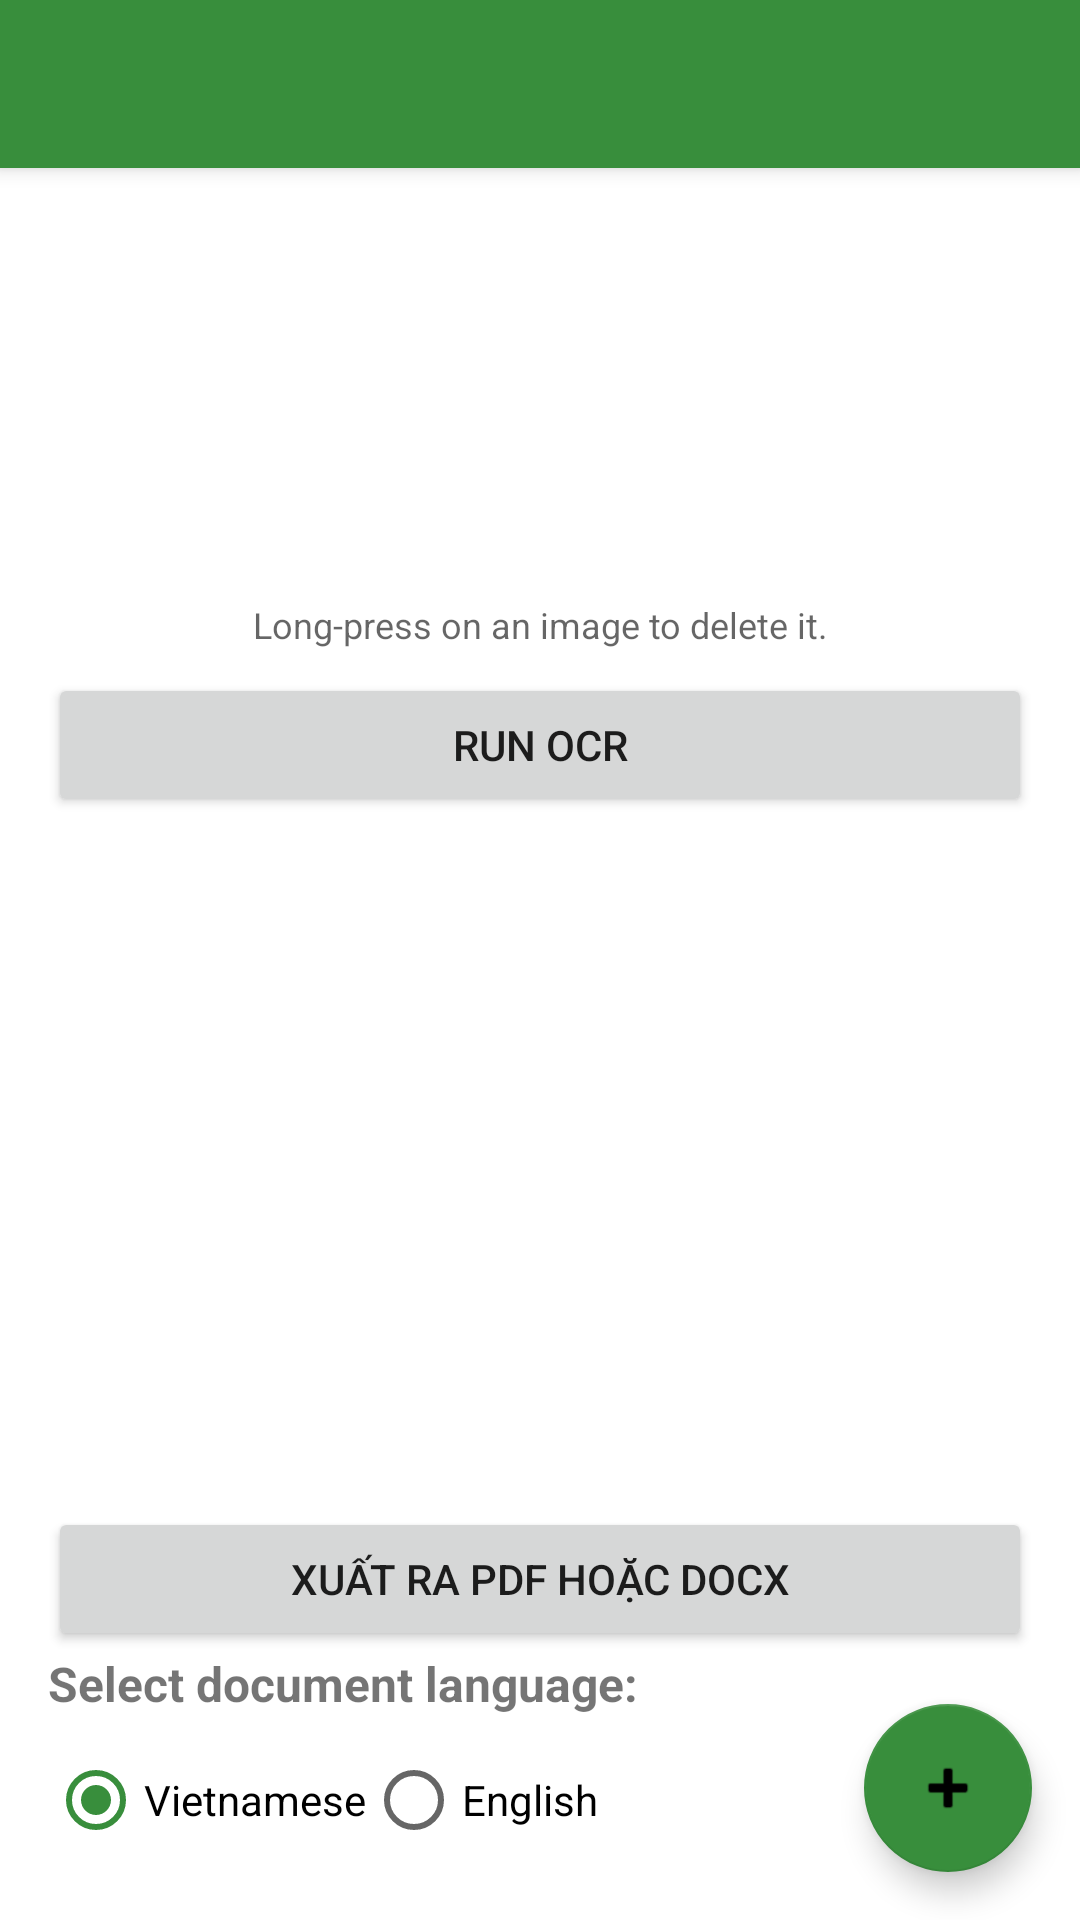

Layout XML and referenced resources for this Android screen:
<!-- AndroidManifest.xml: activity theme Theme.MyOCR -->
<!-- res/layout/activity_main.xml -->
<?xml version="1.0" encoding="utf-8"?>
<androidx.drawerlayout.widget.DrawerLayout xmlns:android="http://schemas.android.com/apk/res/android"
    xmlns:app="http://schemas.android.com/apk/res-auto"
    xmlns:tools="http://schemas.android.com/tools"
    android:layout_width="match_parent"
    android:layout_height="match_parent"
    android:id="@+id/drawer_layout">

    <androidx.coordinatorlayout.widget.CoordinatorLayout xmlns:android="http://schemas.android.com/apk/res/android"
        xmlns:app="http://schemas.android.com/apk/res-auto"
        xmlns:tools="http://schemas.android.com/tools"
        android:layout_width="match_parent"
        android:layout_height="match_parent"
        android:fitsSystemWindows="true"
        tools:context=".MainActivity">

        <com.google.android.material.appbar.AppBarLayout
            android:layout_width="match_parent"
            android:layout_height="wrap_content">

            <androidx.appcompat.widget.Toolbar
                android:id="@+id/toolbar"
                android:layout_width="match_parent"
                android:layout_height="?attr/actionBarSize"
                android:background="?attr/colorPrimary"
                app:popupTheme="@style/Theme.AppCompat.Light" />

        </com.google.android.material.appbar.AppBarLayout>

        <LinearLayout
            android:id="@+id/main_content"
            android:layout_width="match_parent"
            android:layout_height="match_parent"
            android:orientation="vertical"
            android:padding="16dp"
            app:layout_behavior="@string/appbar_scrolling_view_behavior">

            <androidx.recyclerview.widget.RecyclerView
                android:id="@+id/imageRecyclerView"
                android:layout_width="match_parent"
                android:layout_height="120dp"
                android:layout_marginBottom="8dp"
                android:orientation="horizontal"
                app:layoutManager="androidx.recyclerview.widget.LinearLayoutManager"
                tools:listitem="@android:layout/simple_list_item_1" />

            <TextView
                android:id="@+id/tv_delete_instruction"
                android:layout_width="match_parent"
                android:layout_height="wrap_content"
                android:text="@string/long_press_to_delete"
                android:textSize="12sp"
                android:textColor="?android:attr/textColorSecondary"
                android:gravity="center_horizontal"
                android:layout_marginBottom="8dp"/>

            <Button
                android:id="@+id/btnRunOcr"
                android:layout_width="match_parent"
                android:layout_height="wrap_content"
                android:text="@string/run_ocr" />

            <Button
                android:id="@+id/btnStopOcr"
                android:layout_width="match_parent"
                android:layout_height="wrap_content"
                android:text="@string/stop_ocr"
                android:visibility="gone"
                style="@style/Widget.AppCompat.Button.Colored"
                android:backgroundTint="@color/design_default_color_error"
                />

            <ProgressBar
                android:id="@+id/progressBar"
                android:layout_width="match_parent"
                android:layout_height="wrap_content"
                android:visibility="gone"
                style="?android:attr/progressBarStyleHorizontal" />

            <androidx.recyclerview.widget.RecyclerView
                android:id="@+id/ocrResultRecyclerView"
                android:layout_width="match_parent"
                android:layout_height="0dp"
                android:layout_weight="1"
                app:layoutManager="androidx.recyclerview.widget.LinearLayoutManager"
                android:paddingTop="8dp"
                android:paddingBottom="8dp"
                android:clipToPadding="false"/>

            <Button
                android:id="@+id/btnExport"
                android:layout_width="match_parent"
                android:layout_height="wrap_content"
                android:text="Xuất ra PDF hoặc DOCX" />

            <Button
                android:id="@+id/btnSaveSession"
                android:layout_width="match_parent"
                android:layout_height="wrap_content"
                android:text="@string/save_session"
                android:visibility="gone"
                style="@style/Widget.AppCompat.Button.Colored"
                />

            <TextView
                android:id="@+id/tvSelectLanguage"
                android:layout_width="wrap_content"
                android:layout_height="wrap_content"
                android:text="@string/select_document_language"
                android:textStyle="bold"
                android:textSize="16sp"
                android:layout_marginBottom="4dp" />

            <RadioGroup
                android:id="@+id/languageRadioGroup"
                android:layout_width="wrap_content"
                android:layout_height="wrap_content"
                android:orientation="horizontal">
                <RadioButton
                    android:id="@+id/radioVietnamese"
                    android:layout_width="wrap_content"
                    android:layout_height="wrap_content"
                    android:text="@string/vietnamese"
                    android:checked="true"/>
                <RadioButton
                    android:id="@+id/radioEnglish"
                    android:layout_width="wrap_content"
                    android:layout_height="wrap_content"
                    android:text="@string/english"/>
            </RadioGroup>
        </LinearLayout>

        <com.google.android.material.floatingactionbutton.FloatingActionButton
            android:id="@+id/fab"
            android:layout_width="wrap_content"
            android:layout_height="wrap_content"
            android:layout_gravity="bottom|end"
            android:layout_marginEnd="16dp"
            android:layout_marginBottom="16dp"
            android:contentDescription="@string/add"
            app:srcCompat="@android:drawable/ic_input_add" />

    </androidx.coordinatorlayout.widget.CoordinatorLayout>

    <com.google.android.material.navigation.NavigationView
        android:id="@+id/nav_view"
        android:layout_width="wrap_content"
        android:layout_height="match_parent"
        android:layout_gravity="start">

        <LinearLayout
            android:layout_width="match_parent"
            android:layout_height="match_parent"
            android:orientation="vertical">

            <View
                android:id="@+id/status_bar_spacer"
                android:layout_width="match_parent"
                android:layout_height="0dp" />

            <TextView
                android:layout_width="match_parent"
                android:layout_height="wrap_content"
                android:padding="16dp"
                android:text="@string/history"
                android:textAppearance="@style/TextAppearance.AppCompat.Medium"
                android:textStyle="bold" />

            <View
                android:layout_width="match_parent"
                android:layout_height="1dp"
                android:background="?android:attr/listDivider" />

            
            <LinearLayout
                android:id="@+id/guest_view_nav"
                android:layout_width="match_parent"
                android:layout_height="wrap_content"
                android:orientation="vertical"
                android:padding="16dp"
                android:gravity="center_horizontal"
                android:visibility="gone">

                <TextView
                    android:layout_width="wrap_content"
                    android:layout_height="wrap_content"
                    android:text="@string/login_required_for_history"
                    android:textAlignment="center"
                    android:layout_marginBottom="8dp"/>

                <Button
                    android:id="@+id/btn_login_nav"
                    android:layout_width="wrap_content"
                    android:layout_height="wrap_content"
                    android:text="@string/login"/>

                <Button
                    android:id="@+id/btn_new_session"
                    android:layout_width="match_parent"
                    android:layout_height="wrap_content"
                    android:text="New Session" />
            </LinearLayout>

            
            <androidx.recyclerview.widget.RecyclerView
                android:id="@+id/history_recycler_view_nav"
                android:layout_width="match_parent"
                android:layout_height="0dp"
                android:layout_weight="1"
                tools:listitem="@layout/item_ocr_result"
                android:visibility="gone"/>

            
            <Button
                android:id="@+id/btn_new_session_nav"
                style="?android:attr/borderlessButtonStyle"
                android:layout_width="match_parent"
                android:layout_height="wrap_content"
                android:layout_marginStart="16dp"
                android:layout_marginEnd="16dp"
                android:layout_marginTop="8dp"
                android:text="@string/new_session"
                android:visibility="gone"
                />

            
            <View
                android:id="@+id/nav_spacer"
                android:layout_width="match_parent"
                android:layout_height="0dp"
                android:layout_weight="1"
                android:visibility="gone"/>

            
            <Button
                android:id="@+id/btn_logout_nav"
                style="?android:attr/borderlessButtonStyle"
                android:layout_width="match_parent"
                android:layout_height="wrap_content"
                android:layout_marginStart="16dp"
                android:layout_marginEnd="16dp"
                android:layout_marginBottom="16dp"
                android:text="@string/logout"
                android:textColor="?attr/colorError"
                android:visibility="gone" />

        </LinearLayout>
    </com.google.android.material.navigation.NavigationView>

</androidx.drawerlayout.widget.DrawerLayout>
<!-- res/layout/item_ocr_result.xml (included above) -->
<?xml version="1.0" encoding="utf-8"?>
<LinearLayout xmlns:android="http://schemas.android.com/apk/res/android"
    xmlns:tools="http://schemas.android.com/tools"
    android:layout_width="match_parent"
    android:layout_height="wrap_content"
    android:orientation="vertical"
    android:padding="8dp"
    android:layout_marginBottom="8dp"
    android:layout_marginStart="8dp"
    android:layout_marginEnd="8dp"
    android:background="@drawable/border_bg"
    android:elevation="2dp">

    <TextView
        android:id="@+id/tvOcrResult"
        android:layout_width="match_parent"
        android:layout_height="wrap_content"
        android:textIsSelectable="true"
        android:textSize="14sp"
        tools:text="Recognized text goes here." />

    <ProgressBar
        android:id="@+id/pbSingleItem"
        style="?android:attr/progressBarStyle"
        android:layout_width="wrap_content"
        android:layout_height="wrap_content"
        android:layout_gravity="center"
        android:visibility="gone" />

    <ImageView
        android:id="@+id/ivPreview"
        android:layout_width="match_parent"
        android:layout_height="200dp"
        android:layout_marginTop="8dp"
        android:scaleType="centerCrop"
        android:visibility="gone"
        android:contentDescription="@string/ocr_preview_image" />

    <Button
        android:id="@+id/btnSpellCheck"
        android:layout_width="wrap_content"
        android:layout_height="wrap_content"
        android:text="Sửa lỗi chính tả"
        android:visibility="gone"/>

    <TextView
        android:id="@+id/tvSpellLang"
        android:layout_width="wrap_content"
        android:layout_height="wrap_content"
        android:text="Vietnamese"
        android:textSize="12sp"
        android:textColor="@android:color/darker_gray"
        android:visibility="gone"
        android:layout_marginTop="2dp"/>

</LinearLayout>
<!-- resources referenced by this layout -->
<resources>
  <!-- drawable border_bg (drawable) -->
  <?xml version="1.0" encoding="utf-8"?>
  <shape xmlns:android="http://schemas.android.com/apk/res/android"
      android:shape="rectangle">
      <stroke
          android:width="1dp"
          android:color="#DDDDDD" />
      <corners android:radius="4dp" />
      <solid android:color="#FFFFFF" />
  </shape>
  <string name="add">Add</string>
  <string name="english">English</string>
  <string name="history">History</string>
  <string name="login">Login</string>
  <string name="login_required_for_history">Please log in to use this feature.</string>
  <string name="logout">Log Out</string>
  <string name="long_press_to_delete">Long-press on an image to delete it.</string>
  <string name="new_session">New Session</string>
  <string name="ocr_preview_image">OCR Preview Image</string>
  <string name="run_ocr">Run OCR</string>
  <string name="save_session">Save Session</string>
  <string name="select_document_language">Select document language:</string>
  <string name="stop_ocr">Stop OCR</string>
  <string name="vietnamese">Vietnamese</string>
  <style name="Theme.MyOCR" parent="Base.Theme.MyOCR" />
  <style name="Base.Theme.MyOCR" parent="Theme.MaterialComponents.DayNight.NoActionBar">
          
          <item name="colorPrimary">@color/green_700</item>
          <item name="colorPrimaryVariant">@color/green_700</item>
          <item name="colorOnPrimary">@color/white</item>
          <item name="colorSecondary">@color/green_700</item>
          <item name="colorOnSecondary">@color/black</item>
          
          <item name="android:statusBarColor">@color/black</item>
          
          <item name="android:navigationBarColor">@color/black</item>
      </style>
  <color name="green_700">#388E3C</color>
  <color name="white">#FFFFFFFF</color>
  <color name="black">#FF000000</color>
</resources>
